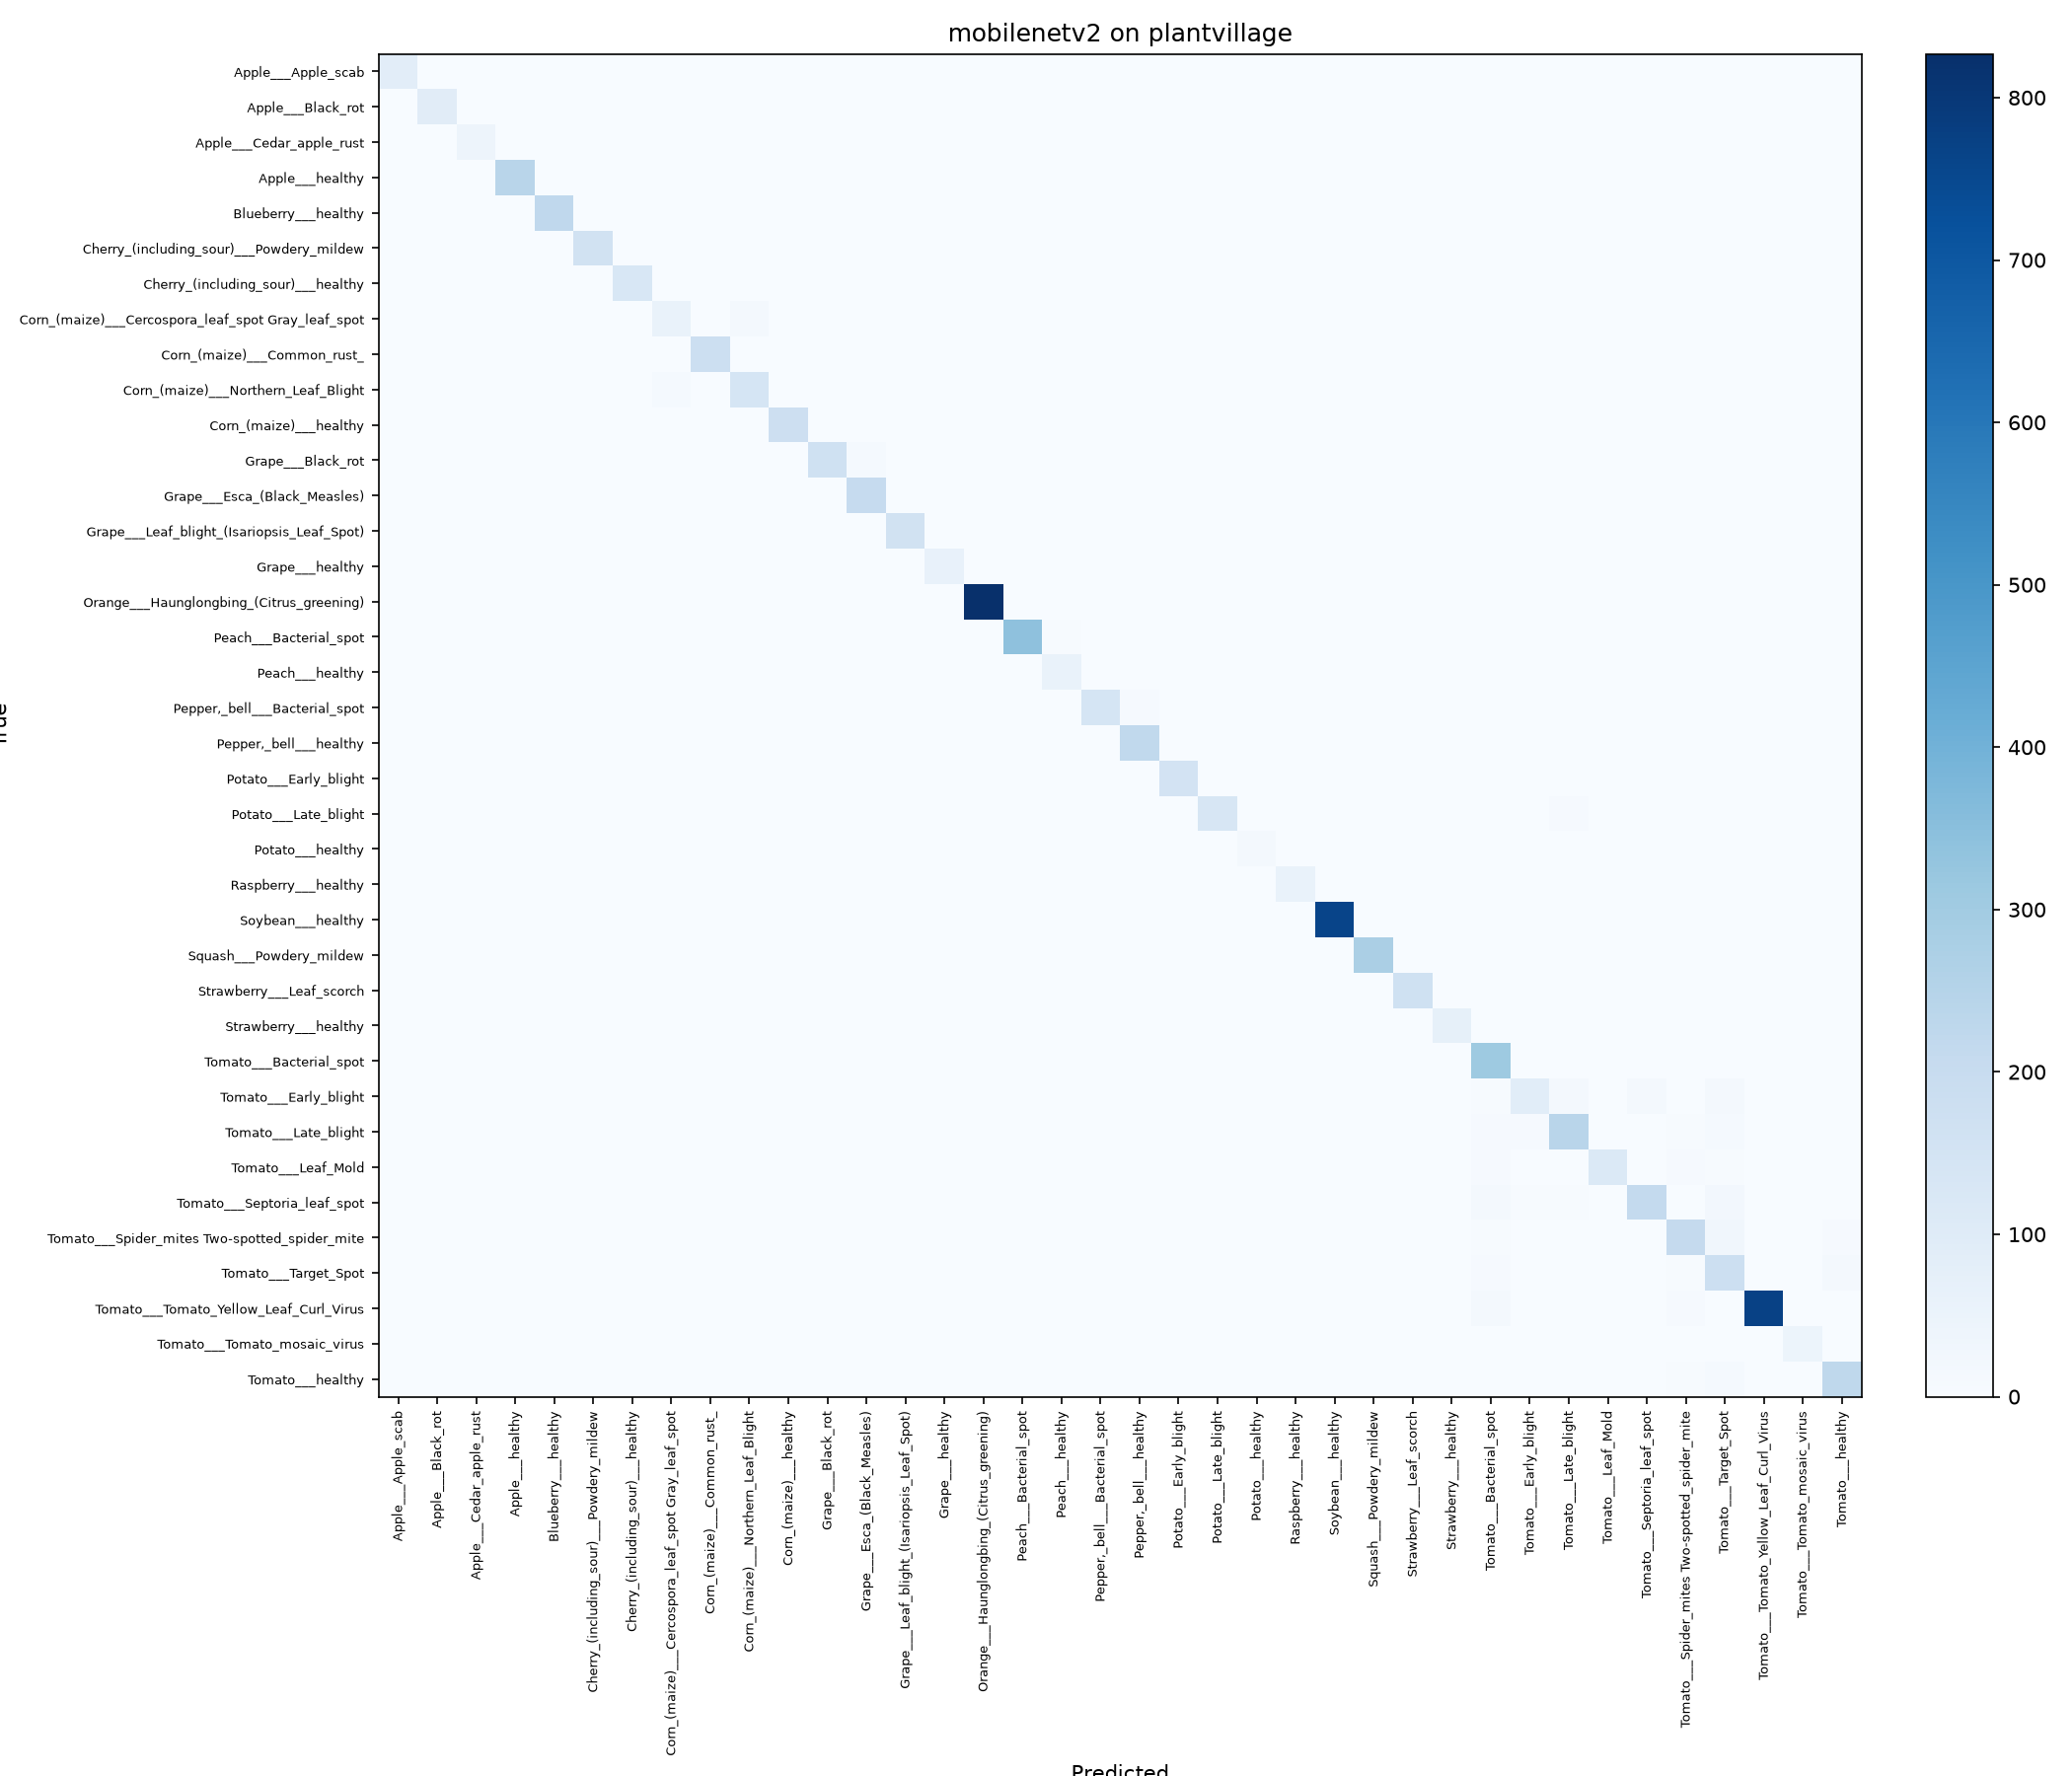

The data file committed next to this chart (first rows):
true\pred, Apple___Apple_scab, Apple___Black_rot, Apple___Cedar_apple_rust, Apple___healthy, Blueberry___healthy, Cherry_(including_sour)___Powdery_mildew, Cherry_(including_sour)___healthy, Corn_(maize)___Cercospora_leaf_spot Gray…, Corn_(maize)___Common_rust_, Corn_(maize)___Northern_Leaf_Blight, Corn_(maize)___healthy, Grape___Black_rot, Grape___Esca_(Black_Measles), Grape___Leaf_blight_(Isariopsis_Leaf_Spo…, Grape___healthy, Orange___Haunglongbing_(Citrus_greening), Peach___Bacterial_spot, Peach___healthy, Pepper, _bell___Bacterial_spot, Pepper, _bell___healthy, Potato___Early_blight
Apple___Apple_scab, 86, 0, 0, 2, 0, 1, 0, 0, 0, 0, 0, 0, 0, 0, 0, 0, 1, 1, 1, 0, 0, 0, 0
Apple___Black_rot, 0, 92, 0, 0, 0, 0, 2, 0, 0, 0, 0, 0, 0, 0, 0, 0, 0, 0, 0, 0, 0, 0, 0
Apple___Cedar_apple_rust, 1, 0, 40, 0, 0, 0, 0, 0, 0, 1, 0, 0, 0, 0, 0, 0, 0, 0, 0, 0, 0, 0, 0
Apple___healthy, 0, 0, 0, 241, 0, 0, 0, 0, 0, 0, 0, 0, 0, 0, 0, 1, 0, 1, 0, 0, 0, 0, 0
Blueberry___healthy, 0, 0, 0, 0, 222, 0, 1, 0, 0, 0, 0, 0, 0, 0, 0, 1, 0, 0, 0, 0, 0, 0, 0
Cherry_(including_sour)___Powdery_mildew, 0, 0, 0, 0, 0, 158, 0, 0, 0, 0, 0, 0, 0, 0, 0, 0, 0, 0, 0, 0, 0, 0, 0
Cherry_(including_sour)___healthy, 0, 0, 0, 0, 0, 0, 129, 0, 0, 0, 0, 0, 0, 0, 0, 0, 0, 0, 0, 0, 0, 0, 0
Corn_(maize)___Cercospora_leaf_spot Gray…, 0, 0, 0, 0, 0, 0, 0, 57, 1, 19, 0, 0, 0, 0, 0, 0, 0, 0, 0, 0, 0, 0, 0
Corn_(maize)___Common_rust_, 0, 0, 0, 0, 0, 0, 0, 0, 180, 0, 0, 0, 0, 0, 0, 0, 0, 0, 0, 0, 0, 0, 0
Corn_(maize)___Northern_Leaf_Blight, 0, 0, 0, 0, 0, 0, 0, 10, 0, 139, 0, 0, 0, 0, 0, 0, 0, 0, 0, 0, 0, 0, 0
Corn_(maize)___healthy, 0, 0, 0, 0, 0, 0, 0, 0, 0, 0, 175, 0, 0, 0, 0, 0, 0, 0, 0, 0, 0, 0, 0
Grape___Black_rot, 0, 0, 0, 0, 0, 0, 0, 0, 0, 0, 0, 167, 10, 0, 0, 0, 0, 0, 0, 0, 0, 0, 0
Grape___Esca_(Black_Measles), 0, 0, 0, 0, 0, 0, 0, 0, 0, 0, 0, 3, 205, 0, 0, 0, 0, 0, 0, 0, 0, 0, 0
Grape___Leaf_blight_(Isariopsis_Leaf_Spo…, 0, 0, 0, 0, 0, 0, 0, 0, 0, 0, 0, 0, 0, 161, 0, 0, 0, 0, 0, 0, 0, 0, 0
Grape___healthy, 0, 0, 0, 0, 0, 0, 0, 0, 0, 0, 0, 0, 0, 0, 64, 0, 0, 0, 0, 0, 0, 0, 0
Orange___Haunglongbing_(Citrus_greening), 0, 0, 0, 0, 0, 0, 0, 0, 0, 0, 0, 0, 0, 0, 0, 827, 0, 0, 0, 0, 0, 0, 0
Peach___Bacterial_spot, 0, 0, 0, 0, 0, 0, 0, 0, 0, 0, 0, 0, 0, 0, 0, 0, 340, 5, 0, 0, 0, 0, 0
Peach___healthy, 0, 0, 0, 0, 0, 0, 0, 0, 0, 0, 0, 0, 0, 0, 0, 0, 0, 55, 0, 0, 0, 0, 0
Pepper, _bell___Bacterial_spot, 0, 0, 0, 0, 0, 0, 0, 0, 0, 0, 0, 0, 0, 0, 0, 2, 0, 0, 140, 7, 0, 0
Pepper, _bell___healthy, 0, 0, 0, 0, 0, 0, 0, 0, 0, 0, 0, 0, 0, 0, 0, 0, 0, 0, 2, 218, 0, 0
Potato___Early_blight, 0, 0, 0, 0, 0, 0, 0, 0, 0, 0, 0, 0, 0, 0, 0, 0, 0, 0, 0, 0, 149, 0, 0
Potato___Late_blight, 1, 0, 0, 1, 0, 0, 0, 0, 0, 0, 0, 0, 0, 0, 0, 0, 0, 0, 0, 0, 3, 131, 0
Potato___healthy, 0, 0, 0, 0, 1, 0, 0, 0, 0, 0, 0, 0, 0, 0, 0, 0, 0, 0, 0, 0, 0, 2, 16
Raspberry___healthy, 0, 0, 0, 0, 0, 0, 0, 0, 0, 0, 0, 0, 0, 0, 0, 0, 0, 0, 0, 0, 0, 0, 0
Soybean___healthy, 0, 0, 0, 0, 0, 0, 0, 0, 0, 0, 0, 0, 0, 0, 0, 0, 0, 1, 0, 0, 0, 0, 0
Squash___Powdery_mildew, 0, 0, 0, 0, 0, 0, 0, 0, 0, 0, 0, 0, 0, 0, 0, 0, 0, 0, 0, 0, 0, 0, 0
Strawberry___Leaf_scorch, 0, 0, 0, 0, 0, 0, 0, 0, 0, 0, 0, 0, 0, 0, 0, 0, 0, 0, 0, 0, 0, 0, 0
Strawberry___healthy, 0, 0, 0, 0, 0, 0, 0, 0, 0, 0, 0, 0, 0, 0, 0, 0, 0, 0, 0, 0, 0, 0, 0
Tomato___Bacterial_spot, 0, 0, 0, 0, 0, 0, 0, 0, 0, 0, 0, 0, 0, 0, 0, 0, 0, 0, 0, 0, 0, 0, 0
Tomato___Early_blight, 0, 0, 0, 0, 0, 0, 0, 0, 0, 0, 0, 0, 0, 0, 0, 1, 0, 0, 0, 0, 0, 0, 0
Tomato___Late_blight, 0, 0, 0, 0, 0, 0, 0, 0, 0, 3, 0, 0, 0, 0, 0, 1, 0, 0, 3, 0, 0, 2, 0
Tomato___Leaf_Mold, 0, 0, 0, 0, 0, 0, 0, 0, 0, 0, 0, 0, 0, 0, 0, 0, 0, 0, 0, 0, 0, 0, 0
Tomato___Septoria_leaf_spot, 0, 0, 0, 0, 0, 0, 0, 0, 0, 0, 0, 0, 0, 0, 0, 0, 0, 0, 1, 0, 2, 0, 0
Tomato___Spider_mites Two-spotted_spider…, 0, 0, 0, 0, 0, 0, 0, 0, 0, 0, 0, 0, 0, 0, 0, 0, 0, 0, 0, 0, 0, 0, 0
Tomato___Target_Spot, 0, 0, 0, 0, 0, 0, 0, 0, 0, 1, 0, 0, 0, 0, 1, 0, 0, 0, 0, 0, 0, 0, 0
Tomato___Tomato_Yellow_Leaf_Curl_Virus, 0, 0, 0, 0, 0, 0, 0, 0, 0, 0, 0, 0, 0, 0, 0, 0, 0, 0, 2, 0, 0, 0, 0
Tomato___Tomato_mosaic_virus, 0, 0, 0, 0, 0, 0, 0, 0, 0, 0, 0, 0, 0, 0, 0, 0, 0, 0, 0, 0, 0, 0, 0
Tomato___healthy, 0, 0, 0, 0, 0, 0, 0, 0, 0, 0, 0, 0, 0, 0, 0, 0, 0, 0, 0, 0, 0, 0, 0
